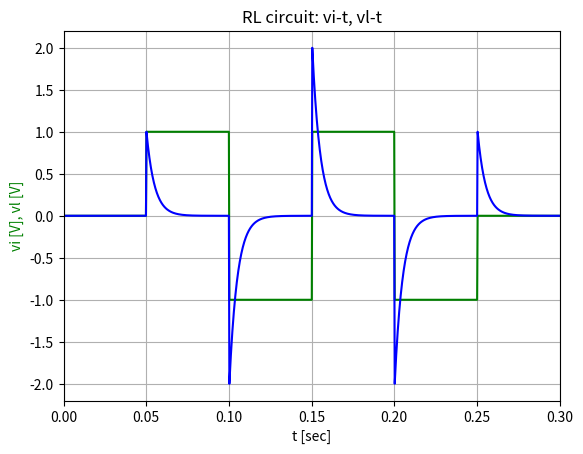
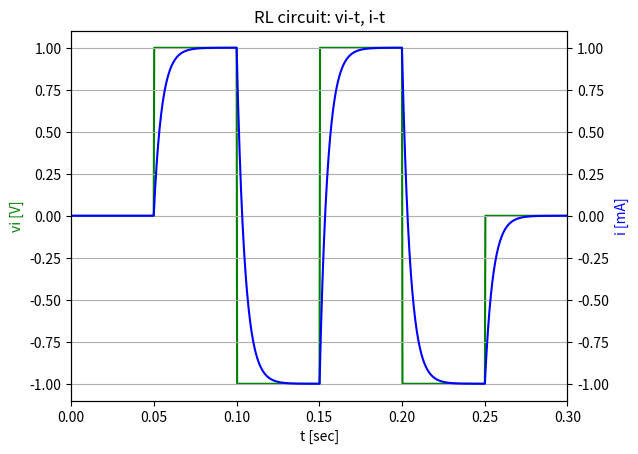

Write the Python code that produced these figures, in order.
import numpy as np
import matplotlib.pyplot as plt

t_0 = 0     # time - begin simulation [sec]
t_F = 0.3   # time - end simulation [sec]

L = 0.050   # Inductance [H]
R = 10      # Resistance [Ohm]

length = 1000 # number of datapoints along t-axis

t = np.linspace(t_0, t_F, length)
dt = np.mean(np.diff(t))

vi = np.zeros(length)   # input (square waveform, bipolar, see definition below)
i = np.zeros(length)    # output (current)
vl = np.zeros(length)   # output (inductor voltage)

f = 10 # frequency of waveform (50%: +1, 50%: -1)
t_start_waveform = 0.05 # [sec]

# define input waveform:
for j in range(1, length):
    if j < t_start_waveform/(t_F-t_0)*length:
        vi[j] = 0
    elif j < (t_start_waveform + 1*(1/f)/2)/(t_F-t_0)*length:
        vi[j] = 1
    elif j < (t_start_waveform + 2*(1/f)/2)/(t_F-t_0)*length:
        vi[j] = -1
    elif j < (t_start_waveform + 3*(1/f)/2)/(t_F-t_0)*length:
        vi[j] = 1
    elif j < (t_start_waveform + 4*(1/f)/2)/(t_F-t_0)*length:
        vi[j] = -1
    else:
        vi[j] = 0

# solve circuit:
for j in range(1, length):
    i[j] = i[j - 1] + vi[j]*dt/L - i[j-1]*R*dt/L
    vl[j] = L*(i[j] - i[j - 1])/dt

# scale current for easy plotting:
imax = 1/R # maximum current in [A], absolute value
for j in range(1, length):
    i[j] = i[j]/imax

# plot vi and inductor voltage:
# -----------------------------
plt.plot(t, vi, 'g-')
plt.plot(t, vl, 'b-')
plt.xlim([t_0, t_F])

plt.xlabel('t [sec]')
plt.ylabel('vi [V], vl [V]', color='g')

plt.title('RL circuit: vi-t, vl-t')
plt.grid()
plt.show()

# plot vi and current:
# -----------------------------
fig, ax1 = plt.subplots()

ax2 = ax1.twinx()
ax1.plot(t, vi, 'g-')
ax2.plot(t, i, 'b-')

ax1.set_xlabel('t [sec]')
ax1.set_xlim([t_0, t_F])
ax1.set_ylabel('vi [V]', color='g')
ax2.set_ylabel('i [mA]', color='b')

plt.title('RL circuit: vi-t, i-t')
plt.grid()
plt.show()







